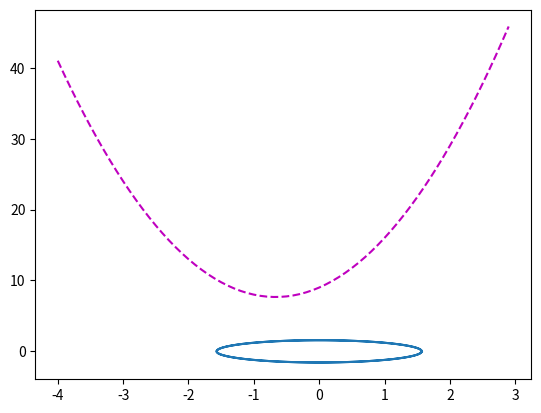
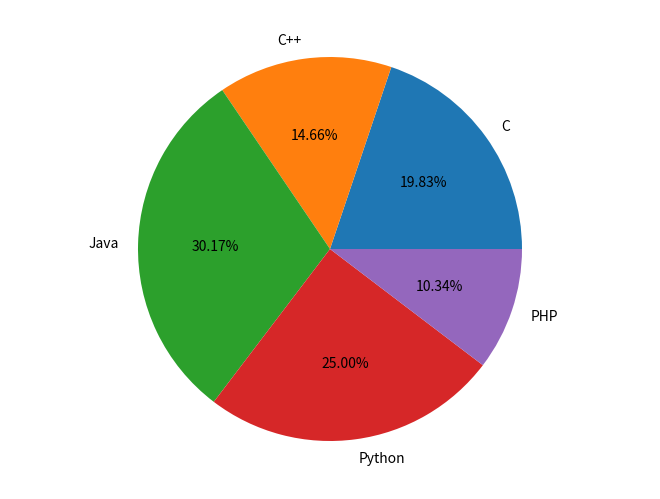

These figures' Python source, in order:
from matplotlib import pyplot as plt
import numpy as np

#x = np.array( [2, 7, 100, 1])
#y = np.array( [1, 9, 9, 2])

#plt.plot(x, y, 'mx:')
#plt.show()


x = np.arange(-4, 3, 0.1)
y = 3*x**2 + 4*x + 9

plt.plot(x, y, 'm--')

theta = np.arange(0, 4*np.pi, 0.1)
r = 0.5 *np.pi
x = r*np.cos(theta)
y = r*np.sin(theta)

plt.plot(x,y)



fig = plt.figure()
ax = fig.add_axes([0, 0, 1, 1])   #2 chỉ số đầu là left và bottom, 2 chỉ số sau là chiều rộng và chiều cao
ax.axis('equal')
langs = ['C', 'C++', 'Java', 'Python' , 'PHP']
students = [23, 17, 35, 29, 12]

ax.pie( students, labels = langs, autopct = '%1.2f%%')

plt.show()